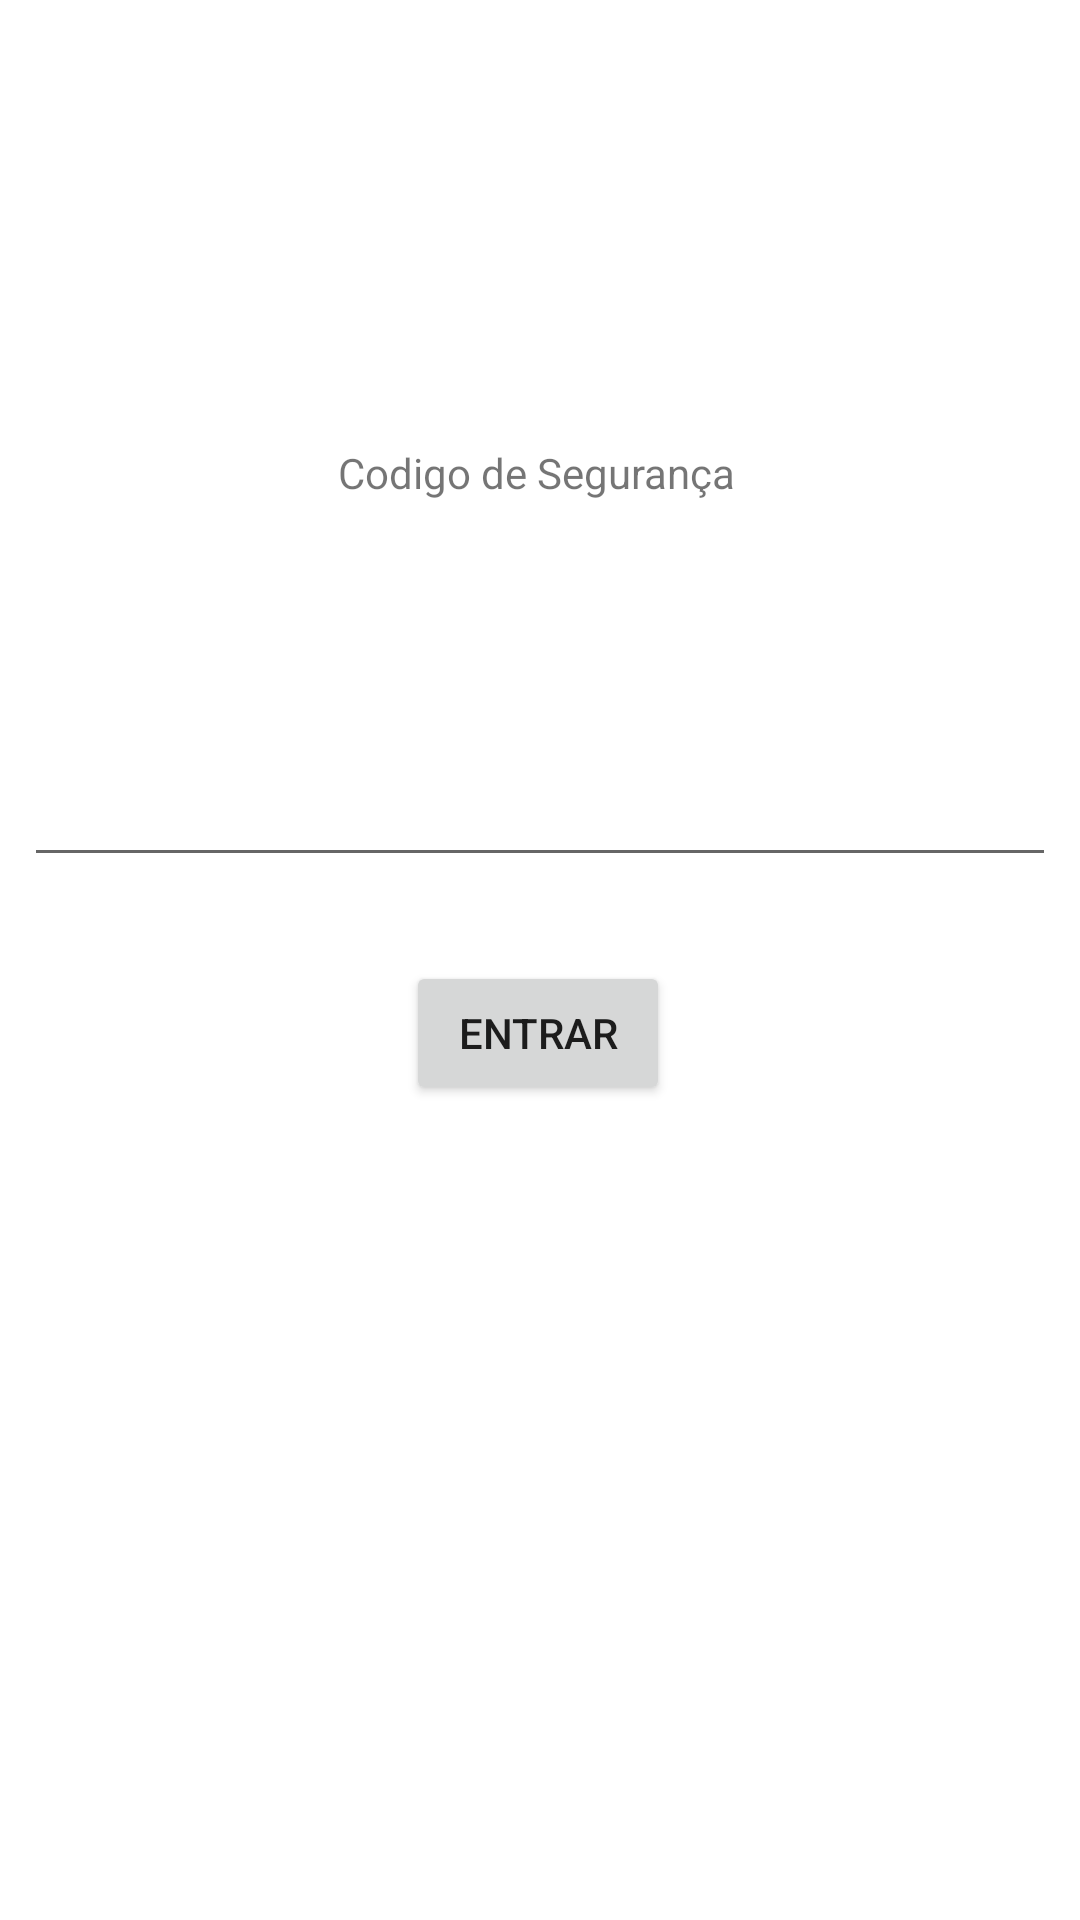

Reconstruct the res/layout file that produces this screen, plus the resources it refers to.
<!-- AndroidManifest.xml: application theme Theme.HighMountain -->
<!-- res/layout/activity_code.xml -->
<?xml version="1.0" encoding="utf-8"?>
<androidx.constraintlayout.widget.ConstraintLayout xmlns:android="http://schemas.android.com/apk/res/android"
    xmlns:app="http://schemas.android.com/apk/res-auto"
    xmlns:tools="http://schemas.android.com/tools"
    android:layout_width="match_parent"
    android:layout_height="match_parent"
    tools:context=".CodeActivity">

    <EditText
        android:id="@+id/editTextNumberPasswordInicio"
        android:layout_width="0dp"
        android:layout_height="wrap_content"
        android:layout_marginStart="8dp"
        android:layout_marginTop="84dp"
        android:layout_marginEnd="8dp"
        android:ems="10"
        android:inputType="numberPassword"
        android:textAlignment="center"
        app:layout_constraintEnd_toEndOf="parent"
        app:layout_constraintHorizontal_bias="0.0"
        app:layout_constraintStart_toStartOf="parent"
        app:layout_constraintTop_toBottomOf="@+id/textView" />

    <TextView
        android:id="@+id/textView"
        android:layout_width="wrap_content"
        android:layout_height="wrap_content"
        android:layout_marginStart="177dp"
        android:layout_marginTop="148dp"
        android:layout_marginEnd="176dp"
        android:text="Codigo de Segurança"
        app:layout_constraintEnd_toEndOf="parent"
        app:layout_constraintHorizontal_bias="0.513"
        app:layout_constraintStart_toStartOf="parent"
        app:layout_constraintTop_toTopOf="parent" />

    <Button
        android:id="@+id/buttonEntrar"
        android:layout_width="wrap_content"
        android:layout_height="wrap_content"
        android:layout_marginTop="28dp"
        android:text="Entrar"
        app:layout_constraintEnd_toEndOf="parent"
        app:layout_constraintHorizontal_bias="0.498"
        app:layout_constraintStart_toStartOf="parent"
        app:layout_constraintTop_toBottomOf="@+id/editTextNumberPasswordInicio" />

</androidx.constraintlayout.widget.ConstraintLayout>
<!-- resources referenced by this layout -->
<resources>
  <style name="Theme.HighMountain" parent="Theme.MaterialComponents.DayNight.DarkActionBar">
          
          <item name="colorPrimary">@color/purple_500</item>
          <item name="colorPrimaryVariant">@color/purple_700</item>
          <item name="colorOnPrimary">@color/white</item>
          
          <item name="colorSecondary">@color/teal_200</item>
          <item name="colorSecondaryVariant">@color/teal_700</item>
          <item name="colorOnSecondary">@color/black</item>
          
          <item name="android:statusBarColor" tools:targetApi="l">?attr/colorPrimaryVariant</item>
          
      </style>
  <!-- not gathered from this repository: default colours our renderer supplied (Android Studio template values) -->
  <color name="purple_500">#FF6200EE</color>
  <color name="purple_700">#FF3700B3</color>
  <color name="teal_200">#FF03DAC5</color>
  <color name="teal_700">#FF018786</color>
  <color name="black">#FF000000</color>
  <color name="white">#FFFFFFFF</color>
</resources>
